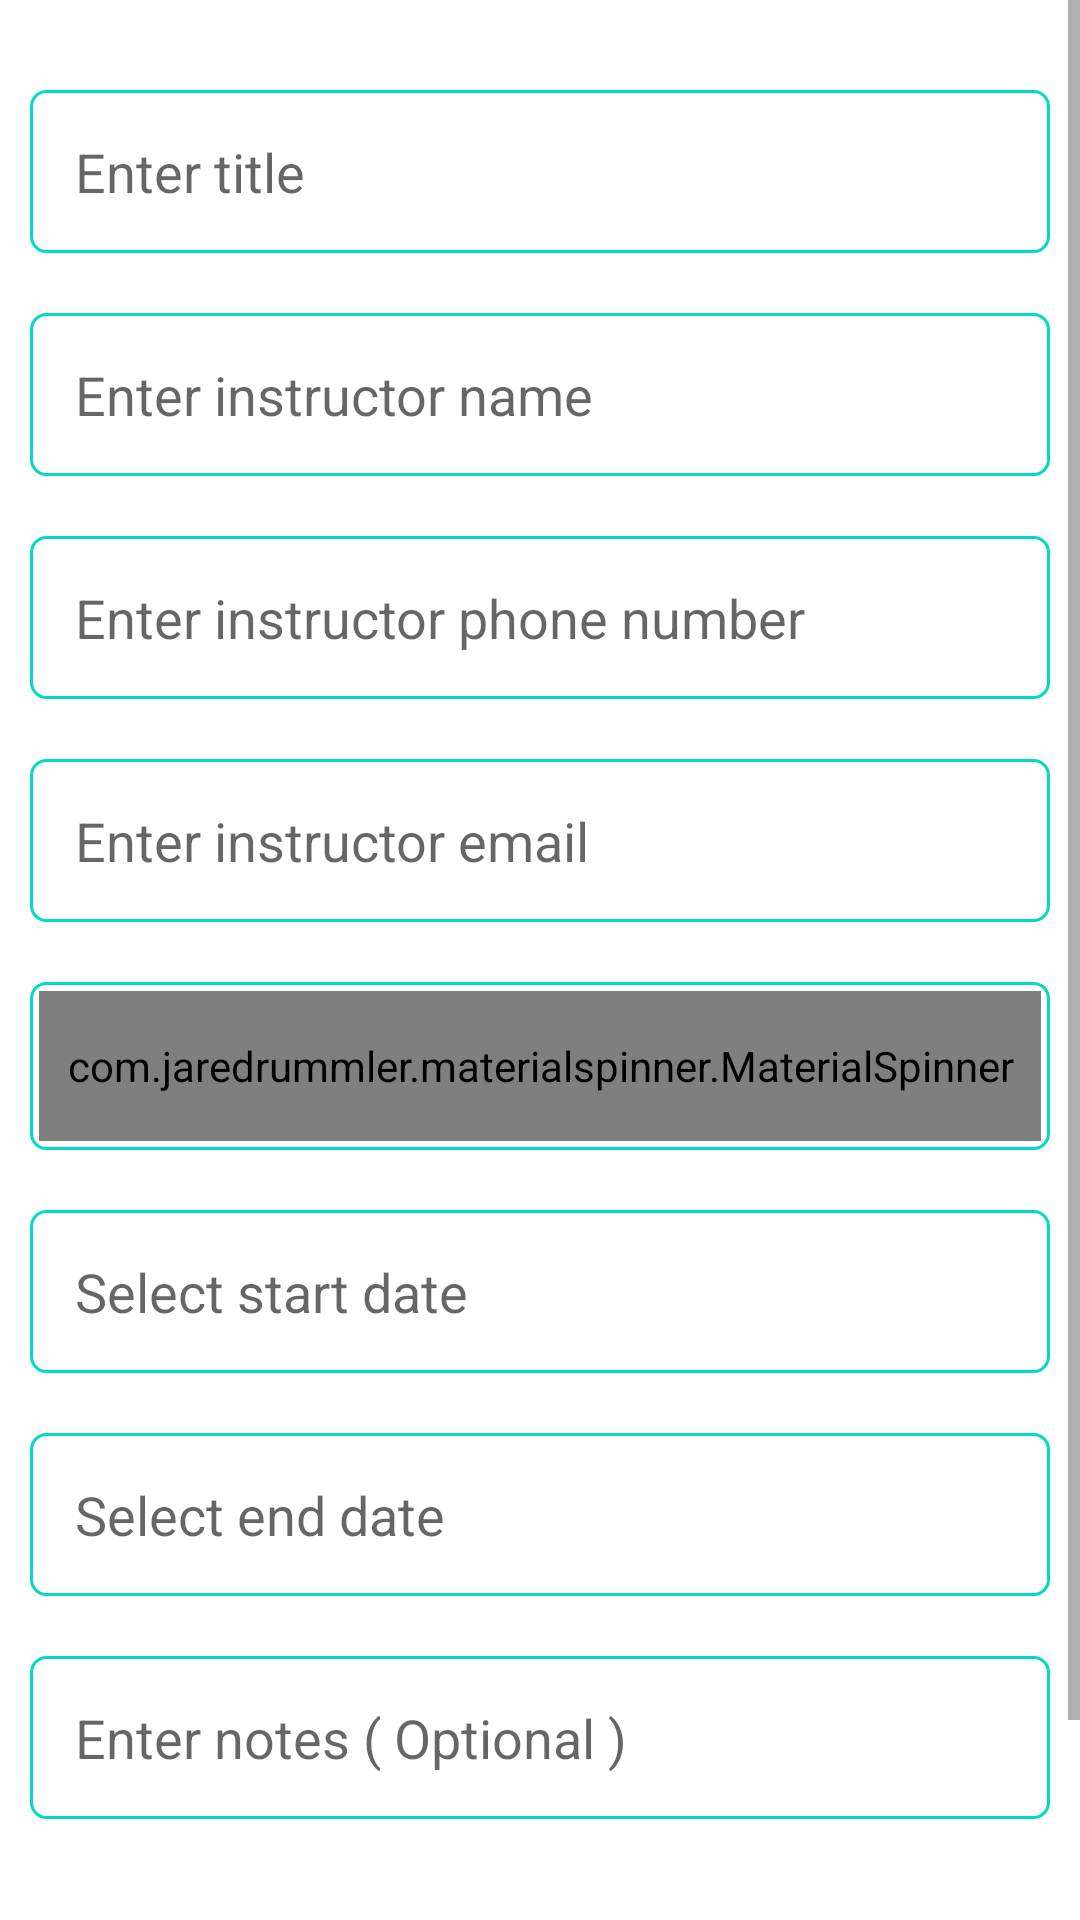

Reconstruct the res/layout file that produces this screen, plus the resources it refers to.
<!-- AndroidManifest.xml: application theme Theme.Todor -->
<!-- res/layout/activity_add_course.xml -->
<?xml version="1.0" encoding="utf-8"?>
<ScrollView xmlns:android="http://schemas.android.com/apk/res/android"
    xmlns:app="http://schemas.android.com/apk/res-auto"
    xmlns:tools="http://schemas.android.com/tools"
    android:layout_width="match_parent"
    android:layout_height="match_parent"
    android:fillViewport="true"
    tools:context=".AddCourseActivity">

    <LinearLayout
        android:padding="10dp"
        android:orientation="vertical"
        android:layout_width="match_parent"
        android:layout_height="match_parent">

        <EditText
            android:id="@+id/tEt"
            android:hint="Enter title"
            android:padding="15dp"
            android:background="@drawable/etshape"
            android:layout_marginTop="20dp"
            android:layout_width="match_parent"
            android:layout_height="wrap_content">

        </EditText>

        <EditText
            android:id="@+id/inEt"
            android:hint="Enter instructor name"
            android:padding="15dp"
            android:background="@drawable/etshape"
            android:layout_marginTop="20dp"
            android:layout_width="match_parent"
            android:layout_height="wrap_content">

        </EditText>


        <EditText
            android:id="@+id/ipEt"
            android:hint="Enter instructor phone number"
            android:padding="15dp"
            android:background="@drawable/etshape"
            android:layout_marginTop="20dp"
            android:layout_width="match_parent"
            android:layout_height="wrap_content">

        </EditText>

        <EditText
            android:id="@+id/ieEt"
            android:hint="Enter instructor email"
            android:padding="15dp"
            android:background="@drawable/etshape"
            android:layout_marginTop="20dp"
            android:layout_width="match_parent"
            android:layout_height="wrap_content">

        </EditText>

        <RelativeLayout
            android:layout_marginTop="20dp"
            android:padding="3dp"
            android:background="@drawable/etshape"
            android:layout_width="match_parent"
            android:layout_height="wrap_content">



            <com.jaredrummler.materialspinner.MaterialSpinner

                android:id="@+id/spinner"
                android:textSize="20sp"
                android:textColor="@color/white"
                app:ms_dropdown_max_height="200dp"
                app:ms_arrow_tint="@color/black"
                app:ms_text_color="@color/black"
                android:layout_width="match_parent"
                android:layout_height="50dp"/>

        </RelativeLayout>


        <EditText
            android:focusable="false"
            android:clickable="true"
            android:id="@+id/sdEt"
            android:hint="Select start date"
            android:padding="15dp"
            android:background="@drawable/etshape"
            android:layout_marginTop="20dp"
            android:layout_width="match_parent"
            android:layout_height="wrap_content">

        </EditText>

        <EditText
            android:focusable="false"
            android:clickable="true"
            android:id="@+id/edEt"
            android:hint="Select end date"
            android:padding="15dp"
            android:background="@drawable/etshape"
            android:layout_marginTop="20dp"
            android:layout_width="match_parent"
            android:layout_height="wrap_content">

        </EditText>

        <EditText
            android:id="@+id/noteEt"
            android:hint="Enter notes ( Optional )"
            android:padding="15dp"
            android:background="@drawable/etshape"
            android:layout_marginTop="20dp"
            android:layout_width="match_parent"
            android:layout_height="wrap_content">

        </EditText>

        <androidx.appcompat.widget.AppCompatButton
            android:onClick="addNewCourse"
            android:text="Save Course"
            android:textSize="18sp"
            android:textAllCaps="false"
            android:textColor="@color/white"
            android:background="@color/teal_700"
            android:layout_marginTop="50dp"
            android:layout_width="match_parent"
            android:layout_height="wrap_content"
             >

        </androidx.appcompat.widget.AppCompatButton>



    </LinearLayout>

</ScrollView>
<!-- resources referenced by this layout -->
<resources>
  <!-- drawable etshape (drawable) -->
  <?xml version="1.0" encoding="utf-8"?>
  <shape xmlns:android="http://schemas.android.com/apk/res/android"
      android:shape="rectangle">
  
      <stroke android:color="@color/teal_200" android:width="1dp"></stroke>
      <corners android:radius="5dp"></corners>
  
  </shape>
  <style name="Theme.Todor" parent="Theme.MaterialComponents.DayNight.DarkActionBar">
          
          <item name="colorPrimary">@color/teal_700</item>
          <item name="colorPrimaryVariant">@color/teal_700</item>
          <item name="colorOnPrimary">@color/white</item>
          
          <item name="colorSecondary">@color/teal_200</item>
          <item name="colorSecondaryVariant">@color/teal_700</item>
          <item name="colorOnSecondary">@color/black</item>
          
          <item name="android:statusBarColor" tools:targetApi="l">?attr/colorPrimaryVariant</item>
          
      </style>
  <!-- not gathered from this repository: default colours our renderer supplied (Android Studio template values) -->
  <color name="teal_200">#FF03DAC5</color>
  <color name="teal_700">#FF018786</color>
  <color name="black">#FF000000</color>
  <color name="white">#FFFFFFFF</color>
</resources>
